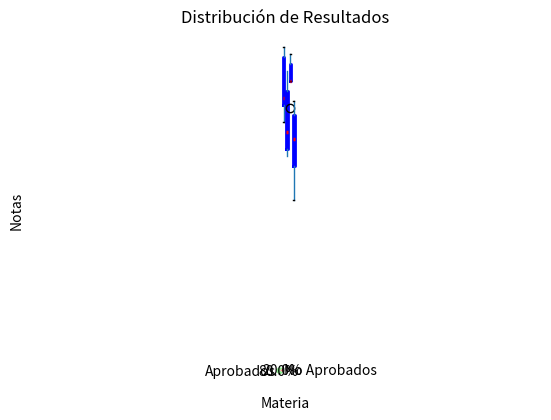

Here is the Python script that generated this plot:
import pandas as pd
import matplotlib.pyplot as plt

def plot_boxplot(datos):
    datos['materia'] = pd.Categorical(datos['materia'], categories=orden_materias, ordered=True)

    boxprops = dict(linewidth=2, color='blue')
    medianprops = dict(linestyle='-', linewidth=2.5, color='red')
    datos.boxplot(column='nota', by='materia', grid=False, boxprops=boxprops, medianprops=medianprops)
    plt.title('Distribución de Notas de Estudiantes por Materia')
    plt.suptitle('')
    plt.xlabel('Materia')
    plt.ylabel('Notas')
    plt.show()

def plot_pie_chart(datos):
    aprobados = datos[datos['aprobado'] == 'Sí'].shape[0]
    no_aprobados = datos[datos['aprobado'] == 'No'].shape[0]

    etiquetas = 'Aprobados', 'No Aprobados'
    tamaños = [aprobados, no_aprobados]
    colores = ['lightgreen', 'lightcoral']

    plt.pie(tamaños, labels=etiquetas, colors=colores, autopct='%1.1f%%', startangle=45, explode=(0.1, 0))
    plt.axis('equal')
    plt.title('Distribución de Resultados')
    plt.show()

# Dataset
data = {
    'id': list(range(1, 21)),
    'materia': ['Matemáticas', 'Historia', 'Ciencias', 'Lenguaje'] * 5,
    'nota': [80, 65, 90, 75, 95, 70, 85, 60, 78, 82, 93, 68, 73, 88, 77, 50, 92, 63, 85, 79],
    'aprobado': ['Sí', 'No', 'Sí', 'Sí', 'Sí', 'Sí', 'Sí', 'No', 'Sí', 'Sí', 'Sí', 'Sí', 'Sí', 'Sí', 'Sí', 'No', 'Sí', 'No', 'Sí', 'Sí']
}

# Materias
orden_materias = ['Matemáticas', 'Historia', 'Ciencias', 'Lenguaje']

# DataFrame de Pandas
df = pd.DataFrame(data)

# Llamar las funciones
plot_boxplot(df)
plot_pie_chart(df)
